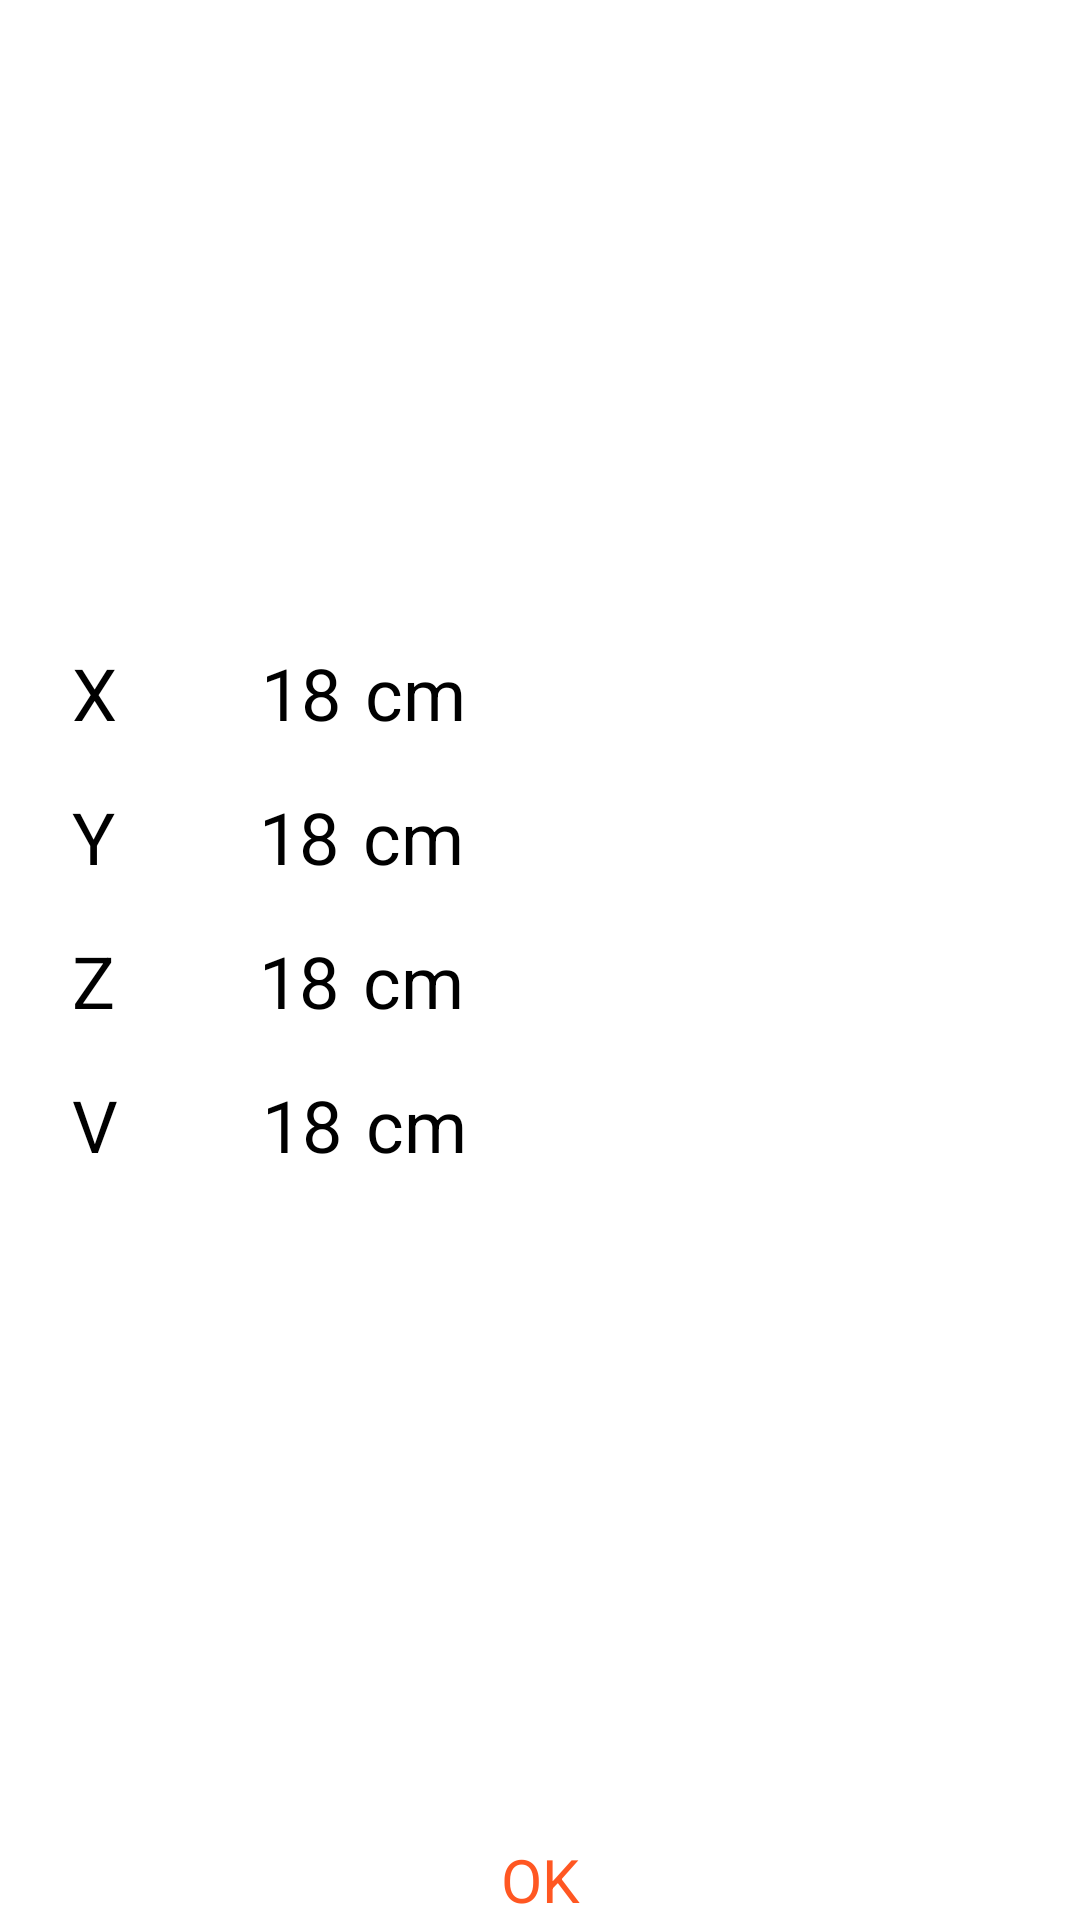

Write the Android layout XML for this screen, with the resource values it uses.
<!-- AndroidManifest.xml: application theme AppTheme -->
<!-- res/layout/size_popup.xml -->
<?xml version="1.0" encoding="utf-8"?>
<androidx.constraintlayout.widget.ConstraintLayout xmlns:android="http://schemas.android.com/apk/res/android"
    xmlns:app="http://schemas.android.com/apk/res-auto"
    xmlns:tools="http://schemas.android.com/tools"
    android:layout_width="300dp"
    android:layout_height="wrap_content">

    <LinearLayout
        android:id="@+id/linear"
        android:layout_width="match_parent"
        android:layout_height="wrap_content"
        android:layout_margin="8dp"
        android:orientation="vertical"
        app:layout_constraintBottom_toTopOf="@id/ok_btn"
        app:layout_constraintEnd_toEndOf="parent"
        app:layout_constraintStart_toStartOf="parent"
        app:layout_constraintTop_toTopOf="parent">

        <LinearLayout
            android:layout_width="match_parent"
            android:layout_height="40dp"
            android:layout_marginHorizontal="16dp"
            android:layout_marginTop="4dp"
            android:layout_marginBottom="4dp"
            android:orientation="horizontal">

            <TextView
                android:layout_width="wrap_content"

                android:layout_height="match_parent"
                android:text="X"
                android:textColor="@color/black"
                android:textSize="24sp" />

            <TextView
                android:id="@+id/v_1"
                android:layout_width="wrap_content"

                android:layout_height="match_parent"
                android:layout_marginLeft="48dp"
                android:text="18"
                android:textColor="@color/black"
                android:textSize="24sp" />

            <TextView
                android:id="@+id/unit_1"
                android:layout_width="wrap_content"
                android:layout_height="match_parent"
                android:layout_marginLeft="8dp"
                android:text="cm"
                android:textColor="@color/black"
                android:textSize="24sp" />
        </LinearLayout>

        <LinearLayout
            android:layout_width="match_parent"
            android:layout_height="40dp"
            android:layout_marginHorizontal="16dp"
            android:layout_marginTop="4dp"
            android:layout_marginBottom="4dp"
            android:orientation="horizontal">

            <TextView
                android:layout_width="wrap_content"

                android:layout_height="match_parent"
                android:text="Y"
                android:textColor="@color/black"
                android:textSize="24sp" />

            <TextView
                android:id="@+id/v_2"

                android:layout_width="wrap_content"
                android:layout_height="match_parent"
                android:layout_marginLeft="48dp"
                android:text="18"

                android:textColor="@color/black"
                android:textSize="24sp" />

            <TextView
                android:id="@+id/unit_2"

                android:layout_width="wrap_content"
                android:layout_height="match_parent"
                android:layout_marginLeft="8dp"
                android:text="cm"
                android:textColor="@color/black"
                android:textSize="24sp" />
        </LinearLayout>

        <LinearLayout
            android:layout_width="match_parent"
            android:layout_height="40dp"
            android:layout_marginHorizontal="16dp"
            android:layout_marginTop="4dp"
            android:layout_marginBottom="4dp"
            android:orientation="horizontal">

            <TextView
                android:layout_width="wrap_content"

                android:layout_height="match_parent"
                android:text="Z"
                android:textColor="@color/black"
                android:textSize="24sp" />

            <TextView
                android:id="@+id/v_3"

                android:layout_width="wrap_content"
                android:layout_height="match_parent"
                android:layout_marginLeft="48dp"
                android:text="18"
                android:textColor="@color/black"
                android:textSize="24sp" />

            <TextView
                android:id="@+id/unit_3"
                android:layout_width="wrap_content"
                android:layout_height="match_parent"
                android:layout_marginLeft="8dp"
                android:text="cm"
                android:textColor="@color/black"
                android:textSize="24sp" />
        </LinearLayout>

        <LinearLayout
            android:layout_width="match_parent"
            android:layout_height="40dp"
            android:layout_marginHorizontal="16dp"
            android:layout_marginTop="4dp"
            android:layout_marginBottom="4dp"
            android:orientation="horizontal">

            <TextView
                android:layout_width="wrap_content"

                android:layout_height="match_parent"
                android:text="V"
                android:textColor="@color/black"
                android:textSize="24sp" />

            <TextView
                android:id="@+id/v_4"

                android:layout_width="wrap_content"
                android:layout_height="match_parent"
                android:layout_marginLeft="48dp"
                android:text="18"
                android:textColor="@color/black"
                android:textSize="24sp" />

            <TextView
                android:id="@+id/unit_4"
                android:layout_width="wrap_content"
                android:layout_height="match_parent"
                android:layout_marginLeft="8dp"
                android:text="cm"
                android:textColor="@color/black"
                android:textSize="24sp" />
        </LinearLayout>

    </LinearLayout>


    <Button
        android:id="@+id/ok_btn"
        android:layout_width="wrap_content"
        android:layout_height="wrap_content"
        android:background="@color/transparent"
        android:text="OK"
        android:textColor="@color/accent"
        android:textSize="20sp"
        app:layout_constraintBottom_toBottomOf="parent"
        app:layout_constraintEnd_toEndOf="parent"
        app:layout_constraintStart_toStartOf="parent" />
</androidx.constraintlayout.widget.ConstraintLayout>
<!-- resources referenced by this layout -->
<resources>
  <color name="accent">#FF5722</color>
  <color name="black">#000000</color>
  <color name="transparent">#00000000</color>
  <style name="AppTheme" parent="QMUI.Compat">
          
          <item name="colorPrimary">@color/primary</item>
          <item name="colorPrimaryDark">@color/primary_dark</item>
          <item name="colorAccent">@color/accent</item>
      </style>
  <color name="primary">#3F51B5</color>
  <color name="primary_dark">#303F9F</color>
</resources>
